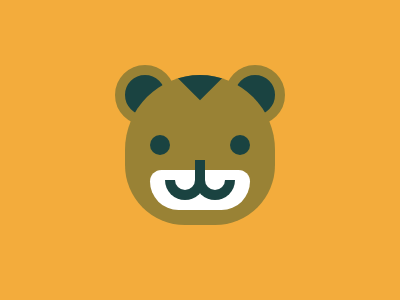

Give the HTML and CSS whose rendering is this image.

<div a>
  <div b></div>
  <div c>
    <div d></div>
    <div e></div>
  </div>
  <div sq></div>
</div>
<div ear></div>
<style>
  body{
    background:#F3AC3C;
    display:flex;
    align-items:center;
    justify-content:center;
  }
  [a]{
    position:relative;
    background:#998235;
    width:150;
    height:150;
    border-radius: 50% 50% 60px 60px;
    display:flex;
    align-items:center;
    justify-content:center;
    overflow:hidden;
  }
  [b]{
    background:#1A4341;
    width:20;
    height:20;
    border-radius:50%;
    transform:translate(-40px,-5px);
    -webkit-box-reflect:right 60px;
  }
  [c]{
    background:#FFFFFF;
    width:100;
    height:40;
    position:absolute;
    transform:translate(0,40px);
    border-radius:40px 40px 100px 100px;
    display:flex;
    align-items:center;
    justify-content:center;
  }
  [d]{
    background:#1A4341;
    width:10;
    height:30;
    position:absolute;
    transform:translate(0px,-15px);
  }
  [e]{
    position:absolute;
     width:20;
    height:10;
    background:;
    border-radius:0px 0px 80px 80px;
    transform:translate(-15px,0px);
    border:10px solid #1A4341;
    border-top:transparent;
    -webkit-box-reflect:right -10px;
  }
  [sq]{
    position:absolute;
    background:#1A4341;
    width:50;
    height:50;
    transform:translate(0px,-85px) rotate(45deg) ;
  }
  [ear]{
    position:absolute;
    background:#1A4341;
    width:40;
    height:40;
    border-radius:50%;
    transform:translate(-55px,-55px);
    border:10px solid #998235;
    z-index:-5;
    -webkit-box-reflect:right 50px;
  }
</style>
